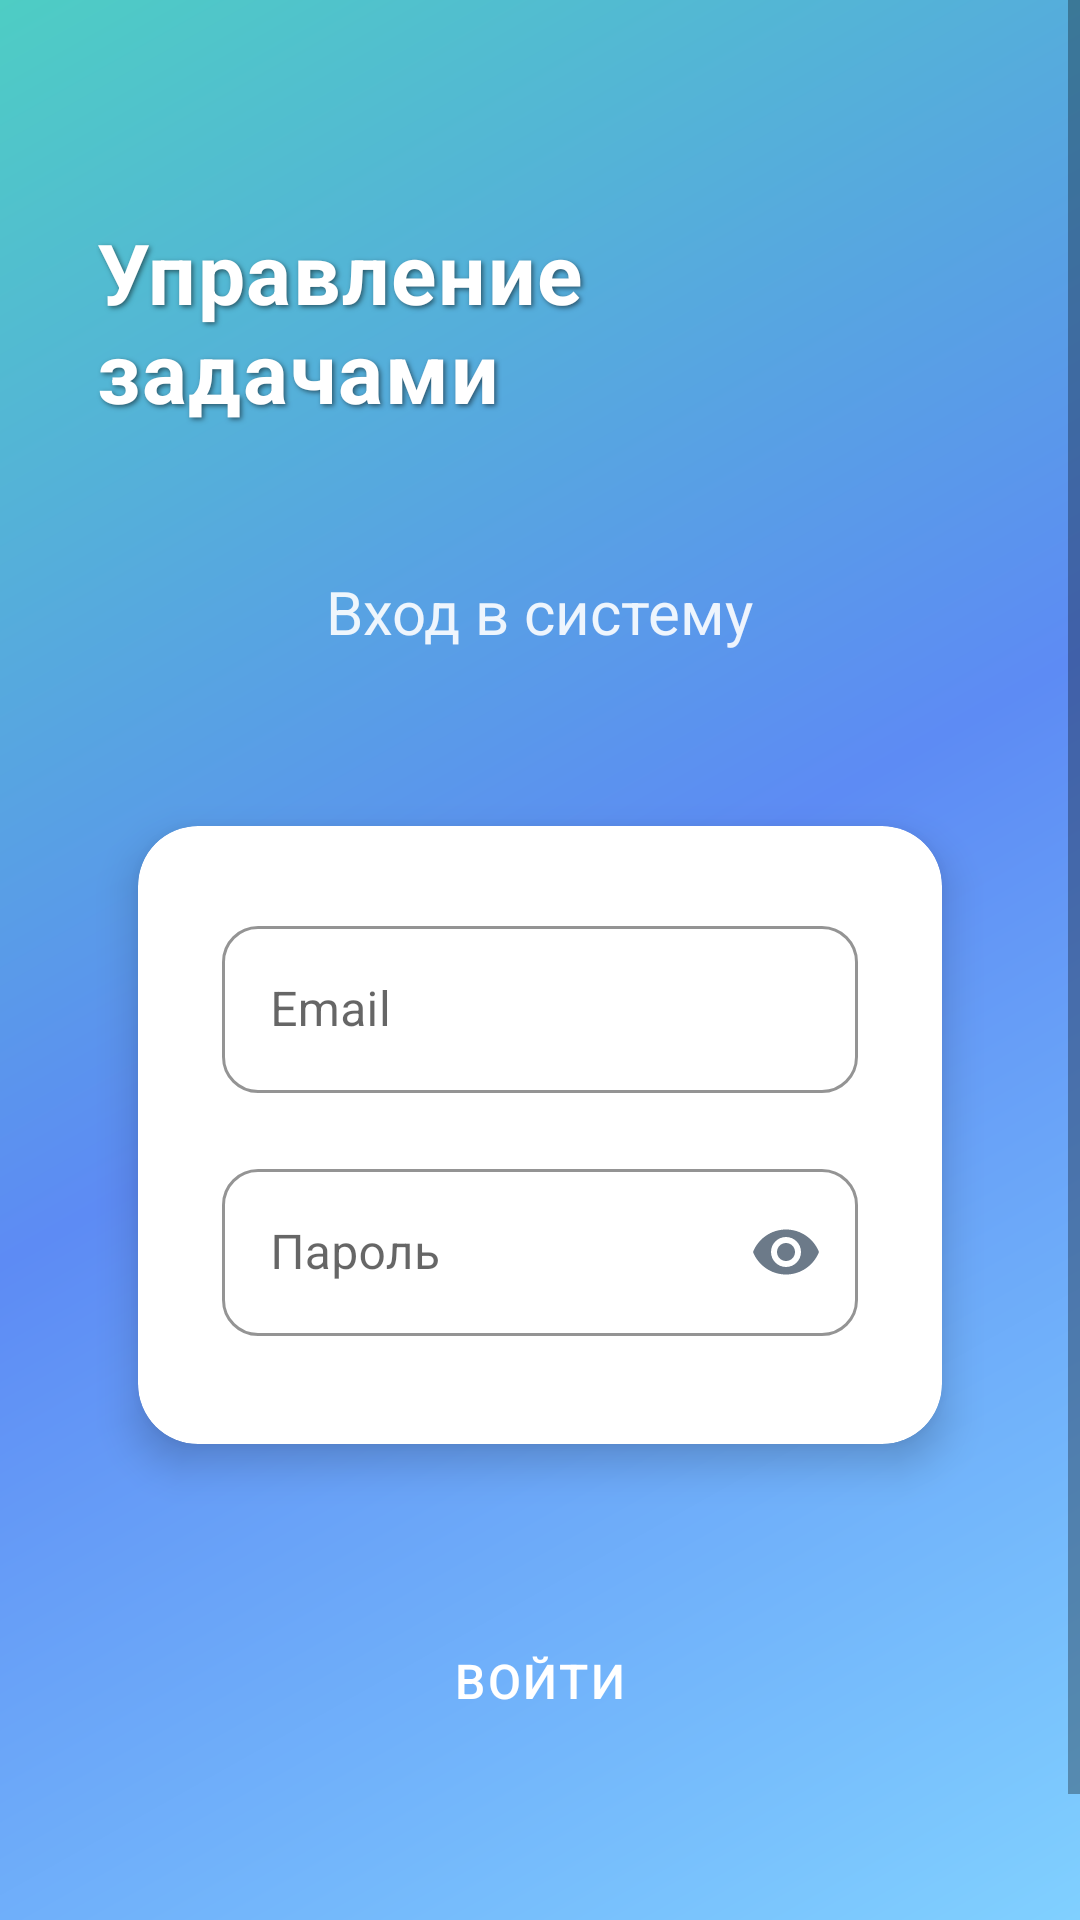

This screen was rendered from an Android layout file. Write that file and the resources it references.
<!-- AndroidManifest.xml: application theme Theme.TaskManagement -->
<!-- res/layout/fragment_login.xml -->
<?xml version="1.0" encoding="utf-8"?>
<ScrollView
    xmlns:android="http://schemas.android.com/apk/res/android"
    xmlns:app="http://schemas.android.com/apk/res-auto"
    android:layout_width="match_parent"
    android:layout_height="match_parent"
    android:background="@drawable/login_background_gradient"
    android:fitsSystemWindows="true">

    <LinearLayout
        android:layout_width="match_parent"
        android:layout_height="wrap_content"
        android:orientation="vertical"
        android:gravity="center"
        android:padding="32dp">

        <Space
            android:layout_width="wrap_content"
            android:layout_height="40dp" />

        <TextView
            android:layout_width="wrap_content"
            android:layout_height="wrap_content"
            android:text="Управление задачами"
            android:textSize="28sp"
            android:textStyle="bold"
            android:textColor="@color/white"
            android:letterSpacing="0.02"
            android:layout_marginBottom="48dp"
            android:shadowColor="#80000000"
            android:shadowDx="2"
            android:shadowDy="2"
            android:shadowRadius="4" />

        <TextView
            android:layout_width="wrap_content"
            android:layout_height="wrap_content"
            android:text="Вход в систему"
            android:textSize="20sp"
            android:textColor="@color/white"
            android:alpha="0.9"
            android:layout_marginBottom="40dp" />

        <com.google.android.material.card.MaterialCardView
            android:layout_width="match_parent"
            android:layout_height="wrap_content"
            android:layout_marginBottom="24dp"
            app:cardCornerRadius="20dp"
            app:cardElevation="8dp"
            app:cardBackgroundColor="@color/white"
            app:cardUseCompatPadding="true">

            <LinearLayout
                android:layout_width="match_parent"
                android:layout_height="wrap_content"
                android:orientation="vertical"
                android:padding="28dp">

                <com.google.android.material.textfield.TextInputLayout
                    android:layout_width="match_parent"
                    android:layout_height="wrap_content"
                    android:layout_marginBottom="20dp"
                    android:hint="Email"
                    app:boxBackgroundMode="outline"
                    app:boxCornerRadiusTopStart="12dp"
                    app:boxCornerRadiusTopEnd="12dp"
                    app:boxCornerRadiusBottomStart="12dp"
                    app:boxCornerRadiusBottomEnd="12dp"
                    app:boxStrokeColor="@color/login_input_border"
                    app:hintTextColor="@color/login_text_secondary"
                    app:endIconTint="@color/login_text_secondary"
                    app:hintEnabled="true"
                    style="@style/Widget.MaterialComponents.TextInputLayout.OutlinedBox">

                    <com.google.android.material.textfield.TextInputEditText
                        android:id="@+id/etEmail"
                        android:layout_width="match_parent"
                        android:layout_height="wrap_content"
                        android:inputType="textEmailAddress"
                        android:maxLines="1"
                        android:textColor="@color/login_text_primary"
                        android:textSize="16sp" />

                </com.google.android.material.textfield.TextInputLayout>

                <com.google.android.material.textfield.TextInputLayout
                    android:layout_width="match_parent"
                    android:layout_height="wrap_content"
                    android:layout_marginBottom="8dp"
                    android:hint="Пароль"
                    app:boxBackgroundMode="outline"
                    app:boxCornerRadiusTopStart="12dp"
                    app:boxCornerRadiusTopEnd="12dp"
                    app:boxCornerRadiusBottomStart="12dp"
                    app:boxCornerRadiusBottomEnd="12dp"
                    app:boxStrokeColor="@color/login_input_border"
                    app:hintTextColor="@color/login_text_secondary"
                    app:endIconTint="@color/login_text_secondary"
                    app:hintEnabled="true"
                    app:endIconMode="password_toggle"
                    style="@style/Widget.MaterialComponents.TextInputLayout.OutlinedBox">

                    <com.google.android.material.textfield.TextInputEditText
                        android:id="@+id/etPassword"
                        android:layout_width="match_parent"
                        android:layout_height="wrap_content"
                        android:inputType="textPassword"
                        android:maxLines="1"
                        android:textColor="@color/login_text_primary"
                        android:textSize="16sp" />

                </com.google.android.material.textfield.TextInputLayout>

            </LinearLayout>
        </com.google.android.material.card.MaterialCardView>

        <TextView
            android:id="@+id/tvError"
            android:layout_width="match_parent"
            android:layout_height="wrap_content"
            android:textColor="@color/login_error"
            android:layout_marginBottom="16dp"
            android:gravity="center"
            android:textSize="14sp"
            android:padding="12dp"
            android:background="@drawable/error_background"
            android:visibility="gone" />

        <Button
            android:id="@+id/btnLogin"
            android:layout_width="match_parent"
            android:layout_height="wrap_content"
            android:text="ВОЙТИ"
            android:textSize="16sp"
            android:paddingVertical="18dp"
            android:backgroundTint="@color/login_button_primary"
            android:textColor="@color/white"
            android:layout_marginTop="8dp"
            android:layout_marginBottom="24dp"
            android:textAllCaps="true"
            android:letterSpacing="0.05"
            style="@style/Widget.MaterialComponents.Button"
            app:cornerRadius="14dp" />

        <ProgressBar
            android:id="@+id/progressBar"
            android:layout_width="wrap_content"
            android:layout_height="wrap_content"
            android:layout_gravity="center"
            android:visibility="gone"
            android:indeterminateTint="@color/white" />

        <Space
            android:layout_width="wrap_content"
            android:layout_height="40dp" />

    </LinearLayout>
</ScrollView>
<!-- resources referenced by this layout -->
<resources>
  <color name="login_button_primary">#4A6FA5</color>
  <color name="login_error">#FF6B6B</color>
  <color name="login_input_border">#D1D9E6</color>
  <color name="login_text_primary">#2C3E50</color>
  <color name="login_text_secondary">#6C7A89</color>
  <color name="white">#FFFFFF</color>
  <!-- drawable error_background (drawable) -->
  <?xml version="1.0" encoding="utf-8"?>
  <shape xmlns:android="http://schemas.android.com/apk/res/android">
      <solid android:color="#15FF6B6B" />
      <corners android:radius="8dp" />
      <stroke
          android:width="1dp"
          android:color="#30FF6B6B" />
  </shape>
  <!-- drawable login_background_gradient (drawable) -->
  <?xml version="1.0" encoding="utf-8"?>
  <shape xmlns:android="http://schemas.android.com/apk/res/android">
      <gradient
          android:startColor="#80D0FF"
          android:centerColor="#5D8BF4"
          android:endColor="#4ECDC4"
          android:angle="135"
          android:type="linear" />
  </shape>
  <style name="Theme.TaskManagement" parent="Theme.MaterialComponents.DayNight">
          <item name="colorPrimary">@color/colorPrimary</item>
          <item name="colorPrimaryDark">@color/colorPrimaryDark</item>
          <item name="colorAccent">@color/colorPrimaryLight</item>
      </style>
  <color name="colorPrimary">#4A6FA5</color>
  <color name="colorPrimaryDark">#385D8A</color>
  <color name="colorPrimaryLight">#E8F1FF</color>
</resources>
